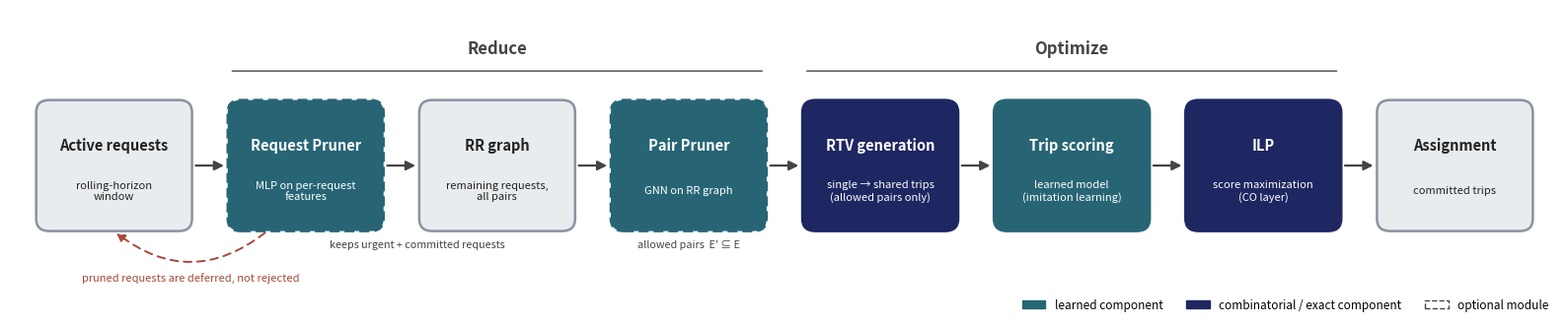

Recreate this plot in Python.
"""
2026-10-05: Overview figure of the Reduce-then-Optimize pipeline (thesis chapter 04_Method).

Flow verified against code (rtv_solver/handlers/trip_handler.py TripHandler.run(), lines 66-176):
  active requests of the rolling-horizon window
  -> RequestPruner (MLP on per-request features; force-keeps committed + urgent requests,
     min-retention floor; pruned requests are NOT rejected, they stay in state for the next window)
  -> RR graph over the REMAINING requests -> RequestGraphPruner (GNN) -> allowed request pairs
  -> RTV generation (single trips -> shared trips up to max_cardinality, only allowed pairs)
  -> trip scoring model (learned, SIL) -> score-maximizing ILP (CO layer) -> assignment.
Both pruners are optional and independent (USE_REQUEST_PRUNER / USE_REQUEST_GRAPH_PRUNER).

Run: ./venv/bin/python3 scripts/analysis/make_pipeline_overview_figure.py
"""
from pathlib import Path

import matplotlib.pyplot as plt
from matplotlib.patches import FancyArrowPatch, FancyBboxPatch, Patch

OUT_DIR = Path("figures_export/04_Method")
OUT_DIR.mkdir(parents=True, exist_ok=True)

LEARNED = "#276575"
COMBI = "#1E2761"
NEUTRAL = "#E9ECEF"
NEUTRAL_EDGE = "#8A93A0"

# (title, subtitle, kind, optional)
BOXES = [
    ("Active requests", "rolling-horizon\nwindow", "neutral", False),
    ("Request Pruner", "MLP on per-request\nfeatures", "learned", True),
    ("RR graph", "remaining requests,\nall pairs", "neutral", False),
    ("Pair Pruner", "GNN on RR graph", "learned", True),
    ("RTV generation", "single → shared trips\n(allowed pairs only)", "combi", False),
    ("Trip scoring", "learned model\n(imitation learning)", "learned", False),
    ("ILP", "score maximization\n(CO layer)", "combi", False),
    ("Assignment", "committed trips", "neutral", False),
]

W, H, GAP = 1.62, 1.45, 0.42
# 2026-10-12: figure made flatter for the slide (was figsize 16 x 4.9, Y0 1.9): Y0 lowered, texts under the boxes
# shortened to one line each, red note shortened, legend in one row. Content/order of the pipeline unchanged.
Y0 = 0.95


def draw_box(ax, x, title, sub, kind, optional):
    if kind == "neutral":
        fc, ec, tc = NEUTRAL, NEUTRAL_EDGE, "#222222"
    elif kind == "learned":
        fc, ec, tc = LEARNED, LEARNED, "white"
    else:
        fc, ec, tc = COMBI, COMBI, "white"
    patch = FancyBboxPatch((x, Y0), W, H, boxstyle="round,pad=0.02,rounding_size=0.14",
                           fc=fc, ec=ec, lw=1.8, zorder=3,
                           ls=(0, (4, 2)) if optional else "-")
    ax.add_patch(patch)
    ax.text(x + W / 2, Y0 + H * 0.66, title, ha="center", va="center", fontsize=10.5,
            fontweight="bold", color=tc, zorder=4)
    ax.text(x + W / 2, Y0 + H * 0.30, sub, ha="center", va="center", fontsize=8, color=tc, zorder=4)


def arrow(ax, x1, x2, y, **kw):
    ax.add_patch(FancyArrowPatch((x1, y), (x2, y), arrowstyle="-|>", mutation_scale=14,
                                 lw=1.6, color="#444444", zorder=2, **kw))


def main():
    n = len(BOXES)
    total_w = n * W + (n - 1) * GAP
    fig, ax = plt.subplots(figsize=(16, 3.4))
    ax.set_xlim(-0.3, total_w + 0.3)
    ax.set_ylim(0.0, 3.45)
    ax.axis("off")

    xs = [i * (W + GAP) for i in range(n)]
    for x, (t, s, k, o) in zip(xs, BOXES):
        draw_box(ax, x, t, s, k, o)
    for i in range(n - 1):
        arrow(ax, xs[i] + W + 0.03, xs[i + 1] - 0.03, Y0 + H / 2)

    # effect labels under the two pruners
    ax.text(xs[1] + W / 2 + 0.25, Y0 - 0.12, "keeps urgent + committed requests", ha="left", va="top",
            fontsize=7.8, color="#444444")
    ax.text(xs[3] + W / 2, Y0 - 0.12, "allowed pairs  E′ ⊆ E", ha="center", va="top",
            fontsize=7.8, color="#444444")

    # pruned requests are not rejected: dashed feedback arrow from the Request Pruner
    # (left bottom corner) back to the request pool (2026-10-05: now attached to both boxes)
    ax.add_patch(FancyArrowPatch((xs[1] + 0.4, Y0 - 0.02), (xs[0] + W / 2, Y0 - 0.02),
                                 connectionstyle="arc3,rad=-0.4", arrowstyle="-|>",
                                 mutation_scale=13, lw=1.4, ls=(0, (4, 3)), color="#A6493A", zorder=1))
    ax.text((xs[0] + W / 2 + xs[1] + 0.4) / 2, Y0 - 0.55,
            "pruned requests are deferred, not rejected", ha="center", va="center", fontsize=8,
            color="#A6493A")

    # grouping brackets above the row
    ax.annotate("", xy=(xs[1], Y0 + H + 0.35), xytext=(xs[3] + W, Y0 + H + 0.35),
                arrowprops=dict(arrowstyle="-", lw=1.2, color="#666666"))
    ax.text((xs[1] + xs[3] + W) / 2, Y0 + H + 0.5, "Reduce", ha="center", va="bottom", fontsize=12,
            fontweight="bold", color="#444444")
    ax.annotate("", xy=(xs[4], Y0 + H + 0.35), xytext=(xs[6] + W, Y0 + H + 0.35),
                arrowprops=dict(arrowstyle="-", lw=1.2, color="#666666"))
    ax.text((xs[4] + xs[6] + W) / 2, Y0 + H + 0.5, "Optimize", ha="center", va="bottom", fontsize=12,
            fontweight="bold", color="#444444")

    ax.legend(handles=[
        Patch(fc=LEARNED, ec=LEARNED, label="learned component"),
        Patch(fc=COMBI, ec=COMBI, label="combinatorial / exact component"),
        Patch(fc="white", ec="#444444", ls="--", label="optional module"),
    ], loc="lower right", bbox_to_anchor=(1.0, -0.03), fontsize=8.5, frameon=False, ncol=3)

    fig.tight_layout()
    fig.savefig(OUT_DIR / "reduce_then_optimize_pipeline.png", dpi=220)
    fig.savefig(OUT_DIR / "reduce_then_optimize_pipeline.pdf")
    print(f"saved {OUT_DIR / 'reduce_then_optimize_pipeline'}.png/.pdf")


if __name__ == "__main__":
    main()
